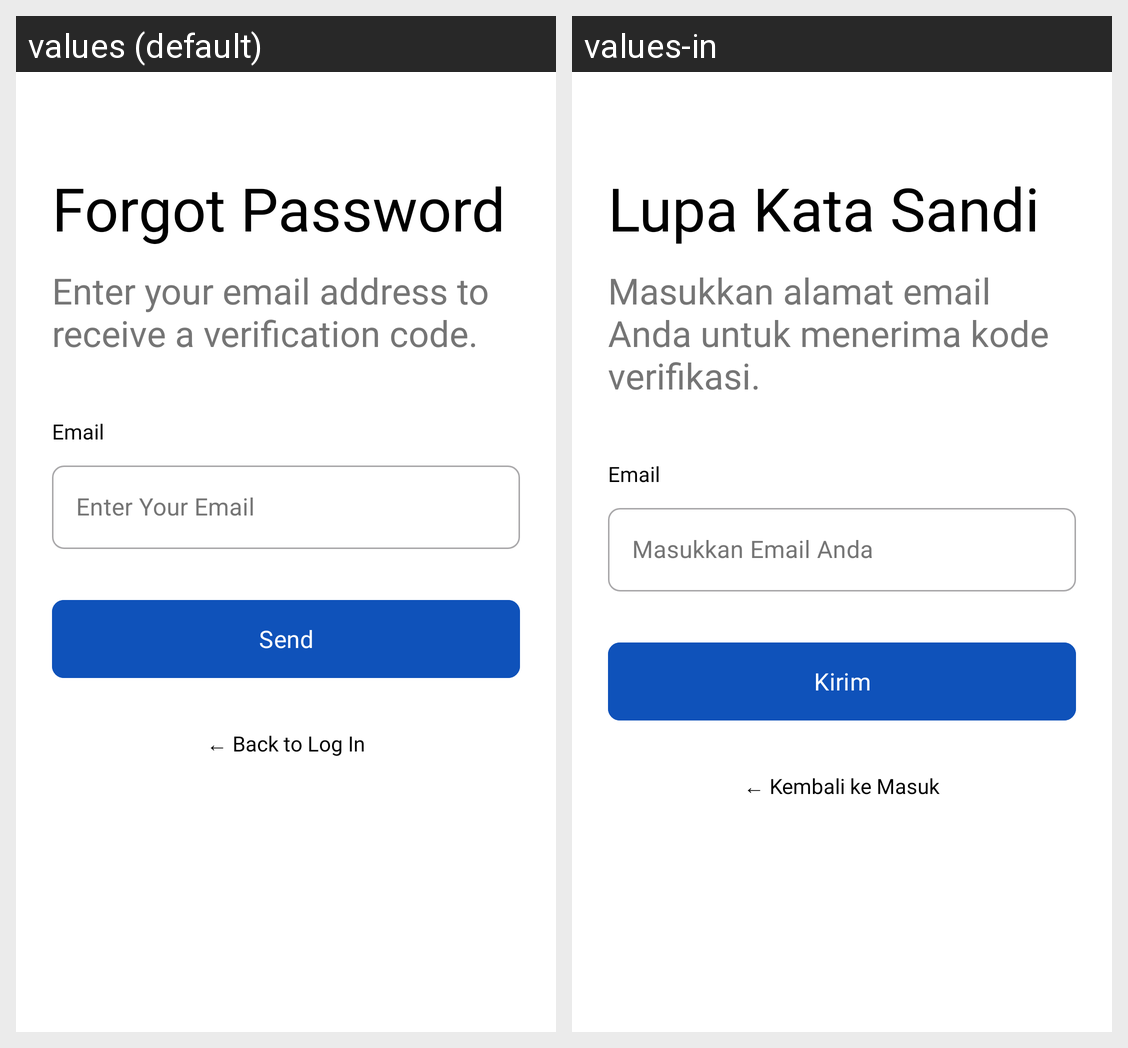

The Android screen above is rendered under two locales of the same app. Produce the string resources it draws, with the default and per-locale values.
Android screen res/layout/activity_forgot_password.xml rendered under 2 locales, left to right: values (default), values-in. Device: Nexus 5 (rendered at 1080×1920; each locale shown at half size, 540×960, under a caption strip naming it); theme Theme.Material3.DayNight.NoActionBar.
Strings drawn on this screen, with the default value and each locale's value (text and hints the layout hard-codes, and strings that could not be matched under every locale, appear in the picture but are not listed):

forgot_title
  values: Forgot Password
  values-in: Lupa Kata Sandi

forgot_desc
  values: Enter your email address to receive a verification code.
  values-in: Masukkan alamat email Anda untuk menerima kode verifikasi.

email_hint
  values: Enter Your Email
  values-in: Masukkan Email Anda

btn_send
  values: Send
  values-in: Kirim

back_to_login
  values: ← Back to Log In
  values-in: ← Kembali ke Masuk
